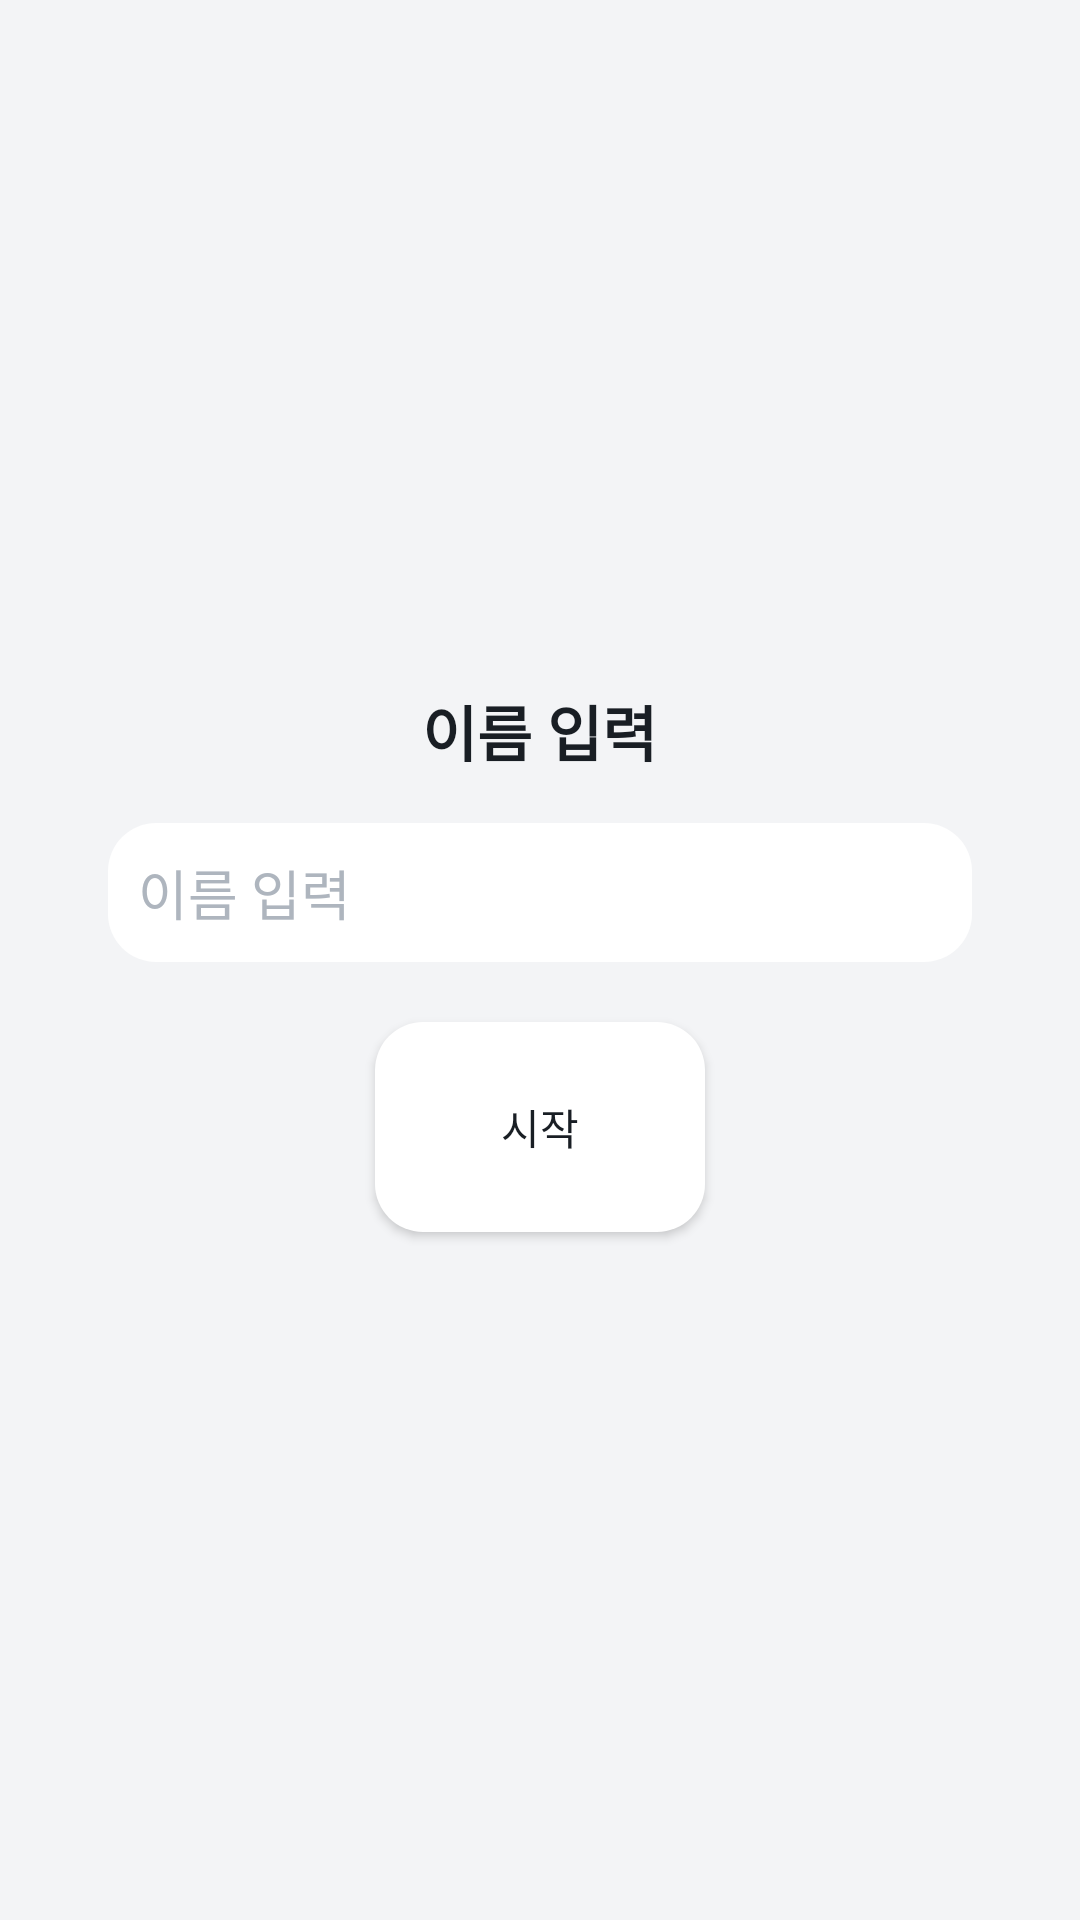

Reconstruct the res/layout file that produces this screen, plus the resources it refers to.
<!-- AndroidManifest.xml: application theme Theme.SafetyHelper -->
<!-- res/layout/activity_name.xml -->
<?xml version="1.0" encoding="utf-8"?>
<LinearLayout xmlns:android="http://schemas.android.com/apk/res/android"
    xmlns:app="http://schemas.android.com/apk/res-auto"
    android:id="@+id/name"
    android:layout_width="match_parent"
    android:layout_height="match_parent"
    android:orientation="vertical"
    android:gravity="center"
    android:padding="16dp"
    android:background="@color/background_color"
    android:fitsSystemWindows="true">

    <TextView
        android:layout_width="wrap_content"
        android:layout_height="wrap_content"
        android:text="이름 입력"
        android:textColor="@color/title_text_color"
        android:textSize="20sp"
        android:textStyle="bold"
        android:paddingBottom="16dp" />

    <EditText
        style="@style/DefaultEditText"
        android:id="@+id/nameEditText"
        android:layout_width="match_parent"
        android:layout_height="wrap_content"
        android:layout_marginStart="20dp"
        android:layout_marginEnd="20dp"
        android:layout_marginBottom="20dp"
        android:hint="이름 입력"/>

    <Button
        style="@style/DefaultButton"
        android:id="@+id/startButton"
        android:layout_width="110dp"
        android:layout_height="70dp"
        android:layout_marginStart="20dp"
        android:layout_marginEnd="20dp"
        android:text="시작"/>
</LinearLayout>
<!-- resources referenced by this layout -->
<resources>
  <color name="background_color">#F3F4F6</color>
  <color name="title_text_color">#191E24</color>
  <style name="DefaultButton">
          <item name="android:textColor">@color/title_text_color</item>
          <item name="android:padding">12dp</item>
          <item name="android:background">@drawable/ripple_content_round</item>
          <item name="backgroundTint">@null</item>
      </style>
  <style name="DefaultEditText">
          <item name="android:textColor">@color/title_text_color</item>
          <item name="android:padding">10dp</item>
          <item name="android:textColorHint">@color/content_text_color</item>
          <item name="android:background">@drawable/content_round</item>
      </style>
  <style name="Theme.SafetyHelper" parent="Base.Theme.SafetyHelper" />
  <!-- drawable ripple_content_round (drawable) -->
  <?xml version="1.0" encoding="utf-8"?>
  <ripple xmlns:android="http://schemas.android.com/apk/res/android"
      android:color="?attr/colorControlHighlight">
      
      <item android:id="@android:id/mask">
          <shape android:shape="rectangle">
              <solid android:color="@color/content_layout_color"/>
              <corners android:radius="16dp"/>
          </shape>
      </item>
      
      <item>
          <shape android:shape="rectangle">
              <solid android:color="@color/content_layout_color"/>
              <corners android:radius="16dp"/>
          </shape>
      </item>
  </ripple>
  <color name="content_text_color">#AEB5BE</color>
  <!-- drawable content_round (drawable) -->
  <?xml version="1.0" encoding="utf-8"?>
  <shape xmlns:android="http://schemas.android.com/apk/res/android"
      android:shape="rectangle">
  
      <solid android:color="@color/content_layout_color" /> 
  
      <corners
          android:topLeftRadius="16dp"
          android:topRightRadius="16dp"
          android:bottomLeftRadius="16dp"
          android:bottomRightRadius="16dp" />
  </shape>
  <style name="Base.Theme.SafetyHelper" parent="Theme.Material3.DayNight.NoActionBar">
          
          
      </style>
  <color name="content_layout_color">#FFFFFFFF</color>
</resources>
